Labelled photos from "data", an image-classification folder in sujankunku/AI_INTERNSHIP_VIT_2023. The possible labels are: crack, non-crack.

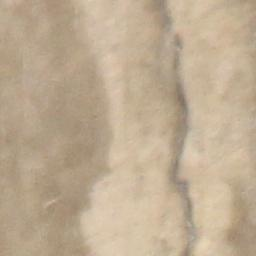
Label: crack

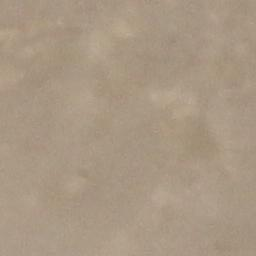
Label: non-crack

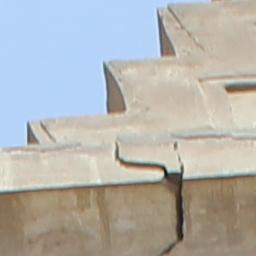
Label: crack

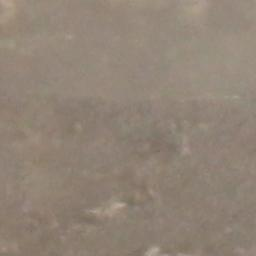
Label: non-crack

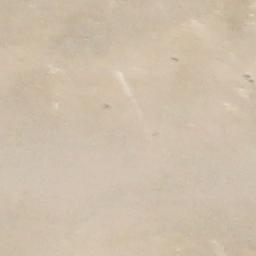
Label: non-crack

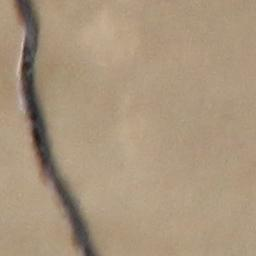
Label: crack
